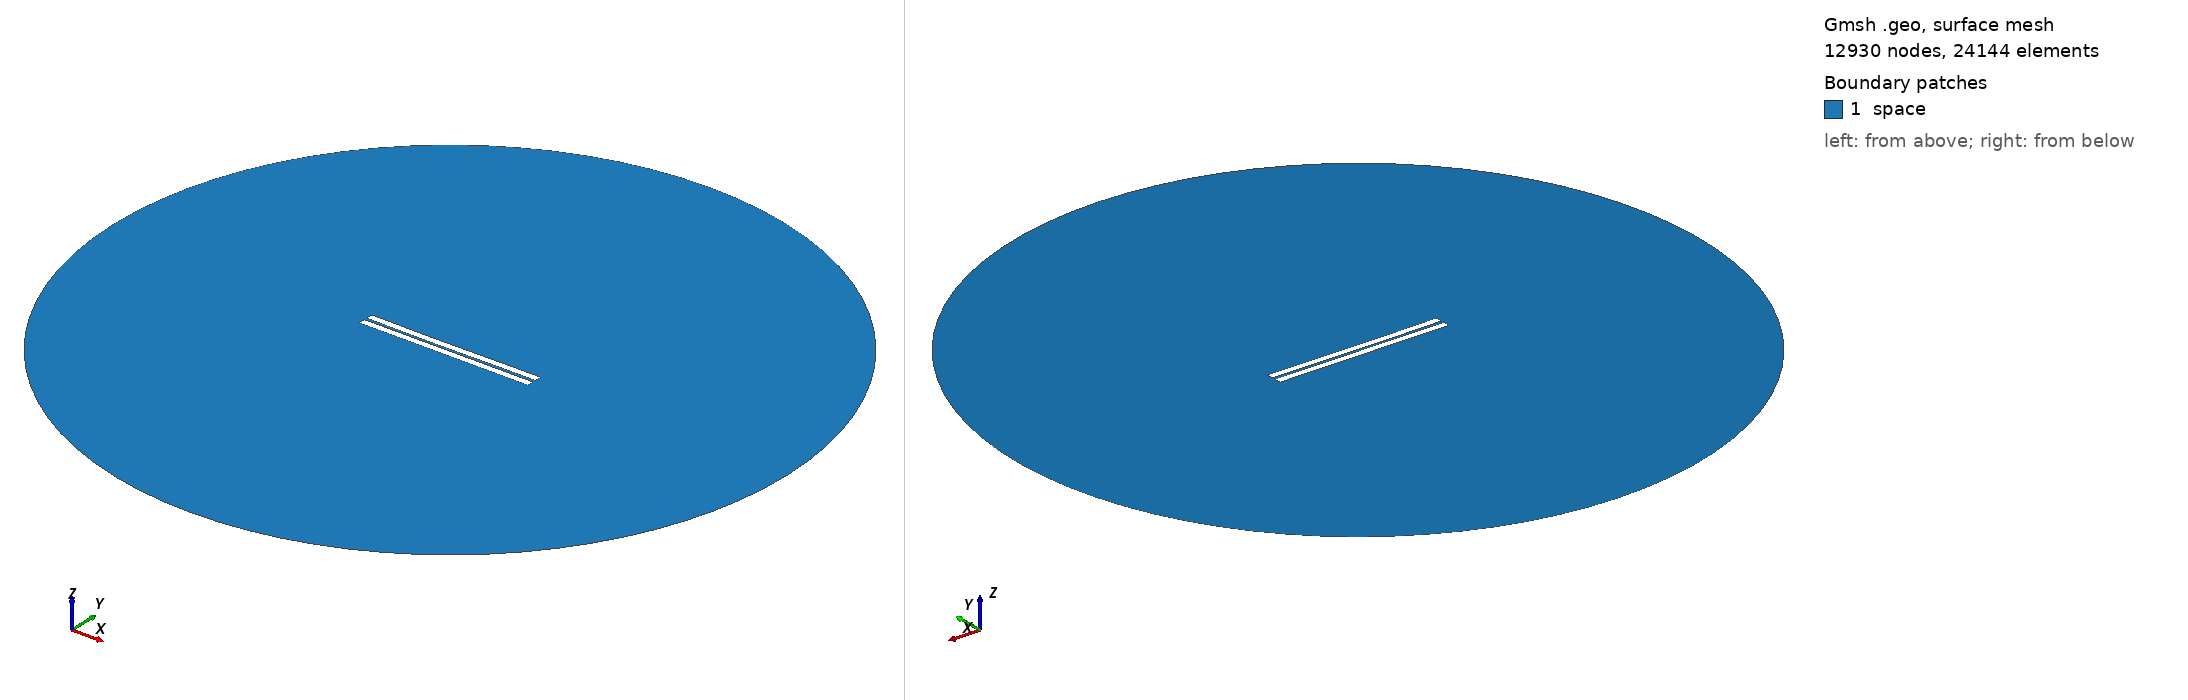

Gmsh geometry script, surface-meshed: 12930 nodes, 24144 surface elements. Boundary patches (legend numbers): 1 space. Left view from above one corner, right view from below the opposite corner. Legend entries are the model's physical surfaces. The drawing asked Gmsh for element sizes between 1% and 20% of the model's largest extent; the script's own settings can give other sizes.

=== 258.geo (drawn) ===
//---------------------------------------
// Geometry kernel
//---------------------------------------

SetFactory("OpenCASCADE");



//---------------------------------------
// Parameters of the geometry
//---------------------------------------

// Overetch of the upper plate
overetch = 0.0;

// Distance between the plates
distance = 1.5;

// Discretization over the x axis (for the deformation)
nx = 50; 

// Length of the plate
L = 100 - overetch; 

// Number of modes
n = 4; 

// 1st mode coefficient
coeff(1) = 0.0;
beta(1) = 0.596864 * 3.1415926535 / L;

// 2nd mode coefficient
coeff(2) = -0.15;
beta(2) = 1.49418 * 3.1415926535 / L;

// 3rd mode coefficient
coeff(3) = -0.075;
beta(3) = 2.50025 * 3.1415926535 / L;

// 4th mode coefficient
coeff(4) = 0.0;
beta(4) = 3.49999 * 3.1415926535 / L;



//---------------------------------------
// Upper plate (deformed rectangle)
//---------------------------------------

// Coordiantes of the upper plate
xmin = -50;
xmax = 50 - overetch;

// Height of the upper plate
yheight = 4 - 2 * overetch;

// Indexes of the points
UpperID[] = {};
LowerID[] = {};
LeftID[] = {};
RightID[] = {};

// Point index
p = 1;

// Horizontal edges
For i In {1:nx}
    x = xmin + (i-1)*(xmax - xmin)/(nx-1);

    y_bottom = distance / 2 + overetch;
    For j In {1:n}
        C = (Cosh(beta(j)*L) + Cos(beta(j)*L)) / (Sinh(beta(j)*L) + Sin(beta(j)*L));
        y_bottom  = y_bottom + coeff(j) * (Cosh(beta(j)*(x+50)) - Cos(beta(j)*(x+50)) - C * (Sinh(beta(j)*(x+50)) - Sin(beta(j)*(x+50))));
    EndFor

    y_top = y_bottom + yheight;

    Point(p) = {x, y_top, 0, 1.0};
    UpperID[i] = p;
    p = p + 1;

    Point(p) = {x, y_bottom, 0, 1.0};
    LowerID[i] = p;
    p = p + 1;
EndFor

// Create point lists
UpperPts[] = {}; LowerPts[] = {};
For i In {1:nx}
  UpperPts[] += {UpperID[i]};
  LowerPts[] += {LowerID[i]};
EndFor

// Build splines
Spline(1) = {UpperPts[]};
Spline(2) = {LowerPts[]};
Line(3) = {LowerPts[nx-1], UpperPts[nx-1]};
Line(4) = {LowerPts[0], UpperPts[0]};

// Build the plane surface
Curve Loop(1) = {2, 3, -1, -4};
Plane Surface(1) = {1};



//---------------------------------------
// Lower plate (rectangle)
//---------------------------------------

// Vertices
Point(1001) = {-50, -1, 0, 1.0};
Point(1002) = { 50, -1, 0, 1.0};
Point(1003) = { 50,  -5, 0, 1.0};
Point(1004) = {-50,  -5, 0, 1.0};

// Edges
Line(5) = {1001, 1002};
Line(6) = {1002, 1003};
Line(7) = {1003, 1004};
Line(8) = {1004, 1001};

// Plane surface
Line Loop(2) = {5, 6, 7, 8};
Plane Surface(2) = {2}; 



//---------------------------------------
// Outer (fictious) boundary
//---------------------------------------

// Points
Point(1005) = {0, 0, 0};       // Center
Point(1006) = {200, 0, 0};     // Start point
Point(1007) = {0, 200, 0};     // 90 degrees
Point(1008) = {-200, 0, 0};    // 180 degrees
Point(1009) = {0, -200, 0};    // 270 degrees

// Circle arcs (each needs start, center, end)
Circle(9) = {1006, 1005, 1007};
Circle(10) = {1007, 1005, 1008};
Circle(11) = {1008, 1005, 1009};
Circle(12) = {1009, 1005, 1006};

// Plane surface for the entire domain
Curve Loop(3) = {9, 10, 11, 12};
Surface(3) = {3};

// Subtract the plates from the whole domain to obtain the actual domain where we want to solve the equations
BooleanDifference{ Surface{3}; Delete; }{ Surface{1}; Surface{2}; Delete; }




//---------------------------------------
// Transfinite Lines/Curves
//---------------------------------------

// Set the number of points on the boundaries
r = 7;

// Plates
Transfinite Curve {1, 2} = 50*r Using Progression 1;
Transfinite Curve {3, 4} = 2*r Using Progression 1;
Transfinite Line {5, 7} = 50*r Using Progression 1;
Transfinite Line {6, 8} = 2*r Using Progression 1;

// Outer boundary
Transfinite Line {9, 10, 11, 12} = 20 Using Progression 1;



//---------------------------------------
// Physical groups
//---------------------------------------                

// Physical curves (boundaries)
Physical Line("force_segment", 10) = {2};
Physical Line("upper_plate", 11) = {1, 3, 4};
Physical Line("lower_plate", 12) = {5, 6, 7, 8};
Physical Line("boundary", 20) = {9, 10, 11, 12};

// Physical Surfaces
Physical Surface("space", 30) = {3};



//---------------------------------------
// 6. Generate the Mesh
//---------------------------------------

// 2D mesh generation
Mesh 2;
